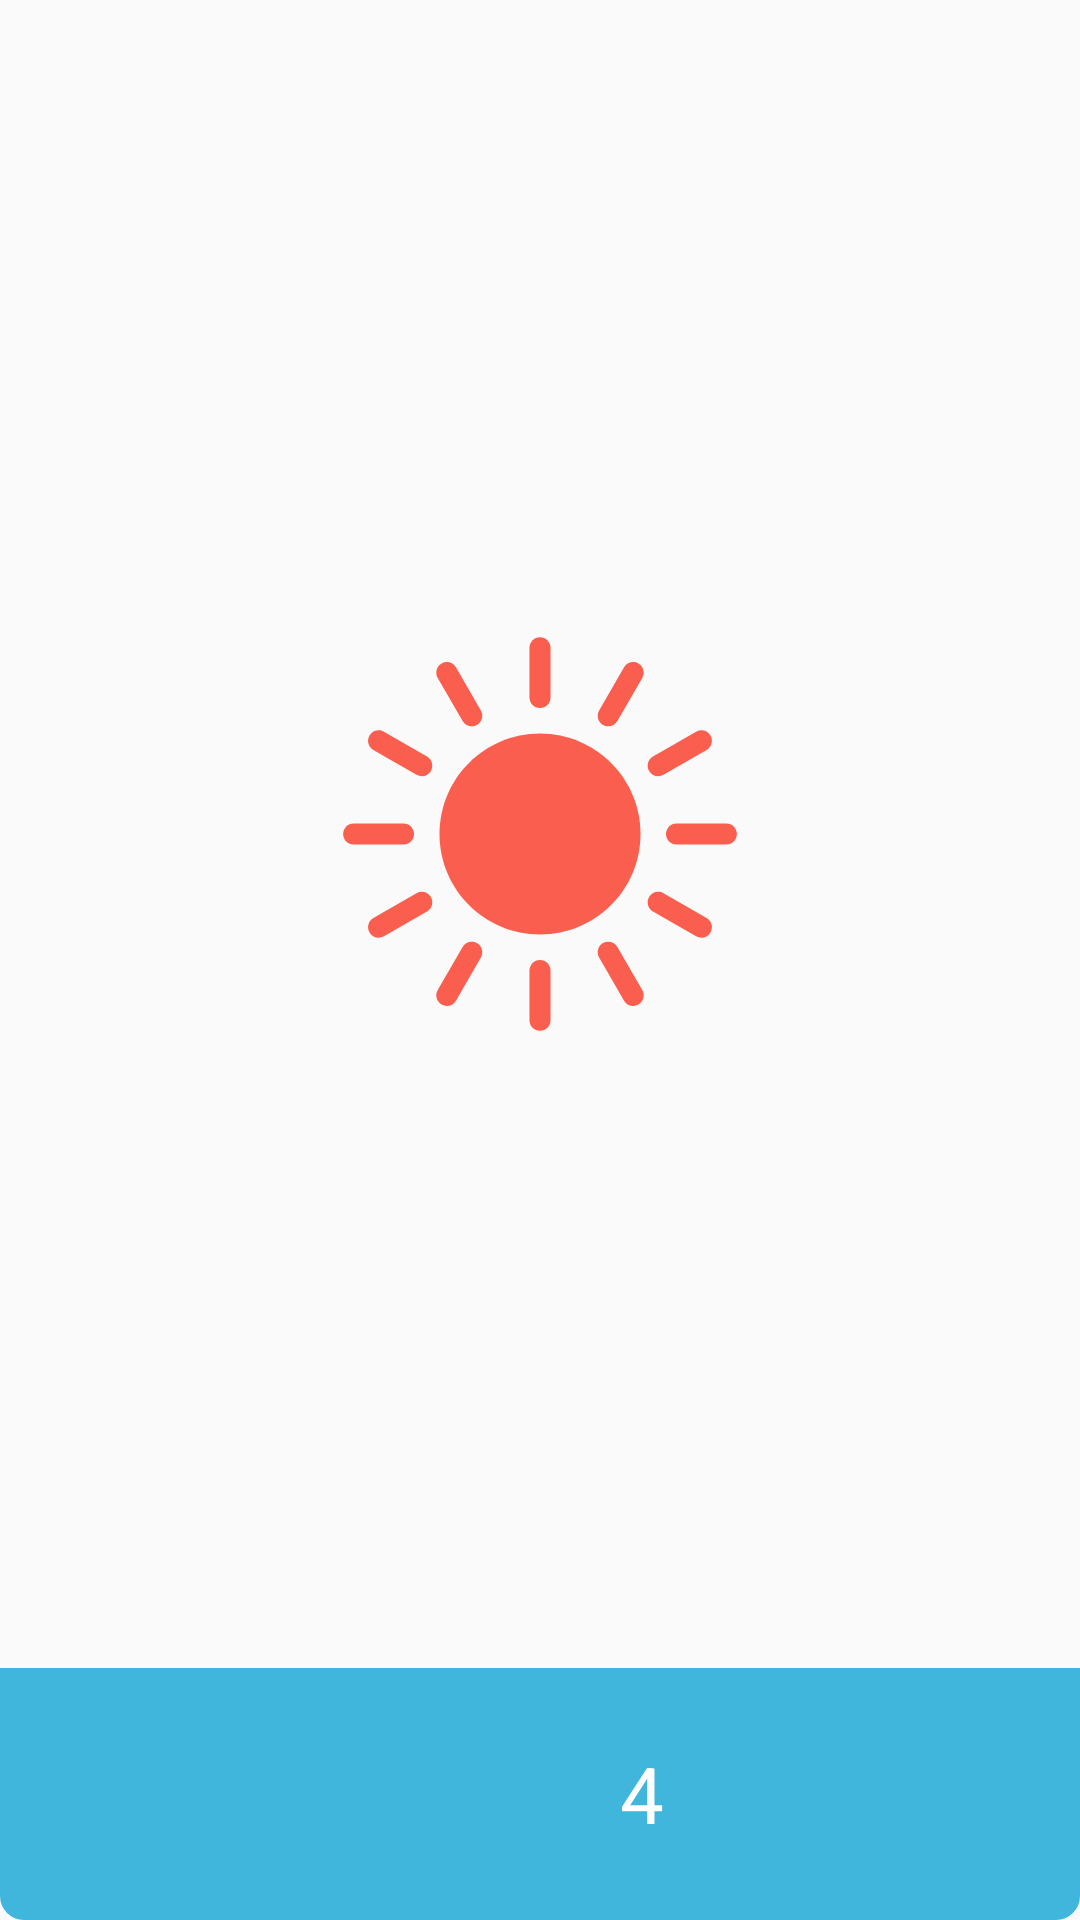

Write the Android layout XML for this screen, with the resource values it uses.
<!-- AndroidManifest.xml: application theme AppTheme -->
<!-- res/layout/fragment_dialog_day.xml -->
<?xml version="1.0" encoding="utf-8"?>
<android.support.constraint.ConstraintLayout xmlns:android="http://schemas.android.com/apk/res/android"
    xmlns:tools="http://schemas.android.com/tools"
    android:layout_width="match_parent"
    android:layout_height="match_parent"
    xmlns:app="http://schemas.android.com/apk/res-auto"
    tools:context=".controller.DialogDayFragment">

    <ImageView
        android:layout_width="140dp"
        android:layout_height="140dp"
        android:layout_marginStart="8dp"
        android:layout_marginTop="8dp"
        android:layout_marginEnd="8dp"
        android:layout_marginBottom="8dp"
        android:src="@drawable/ic_reward_daytime"
        app:layout_constraintBottom_toTopOf="@+id/linearLayout"
        app:layout_constraintEnd_toEndOf="parent"
        app:layout_constraintStart_toStartOf="parent"
        app:layout_constraintTop_toTopOf="parent" />

    <ImageButton
        android:id="@+id/right_arrow"
        android:layout_width="30dp"
        android:layout_height="30dp"
        android:layout_marginTop="8dp"
        android:layout_marginEnd="22dp"
        android:layout_marginBottom="8dp"
        android:background="?android:selectableItemBackgroundBorderless"
        android:scaleType="fitCenter"
        android:src="?attr/right_arrow"
        app:layout_constraintBottom_toTopOf="@+id/linearLayout"
        app:layout_constraintEnd_toEndOf="parent"
        app:layout_constraintTop_toTopOf="parent" />

    <LinearLayout
        android:id="@+id/linearLayout"
        android:layout_width="match_parent"
        android:layout_height="84dp"
        android:background="@drawable/round_dialog_button"
        android:gravity="center"
        app:layout_constraintBottom_toBottomOf="parent">

        <ImageView
            android:layout_width="48dp"
            android:layout_height="48dp"
            android:layout_marginTop="2dp"
            android:scaleType="fitCenter"
            android:src="@drawable/star" />

        <TextView
            android:id="@+id/dialog_count"
            android:layout_width="wrap_content"
            android:layout_height="wrap_content"
            android:layout_marginLeft="20dp"
            android:text="4"
            android:textColor="@color/colorWhite"
            android:textSize="26dp" />
    </LinearLayout>

</android.support.constraint.ConstraintLayout>
<!-- resources referenced by this layout -->
<resources>
  <color name="colorWhite">#FFFFFF</color>
  <!-- drawable ic_reward_daytime: vector/xml drawable (drawable, 5079 chars, omitted) -->
  <!-- drawable round_dialog_button (drawable-v24) -->
  <?xml version="1.0" encoding="utf-8"?>
  <shape xmlns:android="http://schemas.android.com/apk/res/android">
      <corners android:bottomLeftRadius="8dp" android:bottomRightRadius="8dp" />
      <solid android:color="?attr/bar_color" />
  </shape>
  <style name="AppTheme" parent="Theme.AppCompat.Light.NoActionBar">
          
          <item name="colorPrimary">@color/colorPrimary</item>
          <item name="colorPrimaryDark">@color/colorPrimaryDark</item>
          <item name="colorAccent">@color/colorAccent</item>
          <item name="home_button">@drawable/ic_homebutton_boy</item>
          <item name="face">@drawable/face_1</item>
          <item name="title_image">@drawable/logo_boy</item>
          <item name="goal">@drawable/ic_goal_boy</item>
          <item name="card_1">@color/colorGreen</item>
          <item name="card_2">@color/colorBlue</item>
          <item name="card_3">@color/colorDeepBlue</item>
          <item name="bar_color">@color/colorDeepBlue</item>
      </style>
  <color name="colorPrimary">#88D4F6</color>
  <color name="colorPrimaryDark">#88D4F6</color>
  <color name="colorAccent">#88D4F6</color>
  <!-- drawable ic_homebutton_boy (drawable) -->
  <vector xmlns:android="http://schemas.android.com/apk/res/android"
      android:width="44dp"
      android:height="44dp"
      android:viewportWidth="44"
      android:viewportHeight="44">
    <path
        android:pathData="M44,22C44,34.1484 34.1484,44 22,44C9.8516,44 0,34.1484 0,22C0,9.8516 9.8516,0 22,0C34.1484,0 44,9.8516 44,22"
        android:fillColor="#00BD97"
        android:fillAlpha="1"
        android:fillType="nonZero"
        android:strokeColor="#00000000"/>
    <path
        android:pathData="M22,7.1641C17.2031,7.1641 8.1758,17.4922 8.4844,19.582C8.7305,21.2617 12.5195,22.4453 22,22.4453C31.4766,22.4453 35.2695,21.2617 35.5195,19.582C35.8242,17.4922 26.8008,7.1641 22,7.1641"
        android:fillColor="#FFFFFF"
        android:fillAlpha="1"
        android:fillType="nonZero"
        android:strokeColor="#00000000"/>
    <path
        android:pathData="M22,23.8398C17.2422,23.8398 13.7969,23.5469 11.4141,23.043L11.4141,32.1367C11.4141,33.3516 12.4023,34.332 13.6133,34.332L18.9219,34.332L18.9219,30.5781C18.9219,29.0117 20.1914,27.7344 21.7656,27.7344L22.2383,27.7344C23.8086,27.7344 25.0781,29.0117 25.0781,30.5781L25.0781,34.332L30.3867,34.332C31.6016,34.332 32.5859,33.3516 32.5859,32.1367L32.5859,23.043C30.2031,23.5469 26.7578,23.8398 22,23.8398"
        android:fillColor="#FFFFFF"
        android:fillAlpha="1"
        android:fillType="nonZero"
        android:strokeColor="#00000000"/>
  </vector>
  <!-- drawable face_1: png bitmap (drawable-v24, 268560 bytes) -->
  <!-- drawable ic_goal_boy: vector/xml drawable (drawable, 15655 chars, omitted) -->
  <color name="colorGreen">#4EE2B7</color>
  <color name="colorBlue">#66D3F9</color>
  <color name="colorDeepBlue">#40B6DD</color>
</resources>
